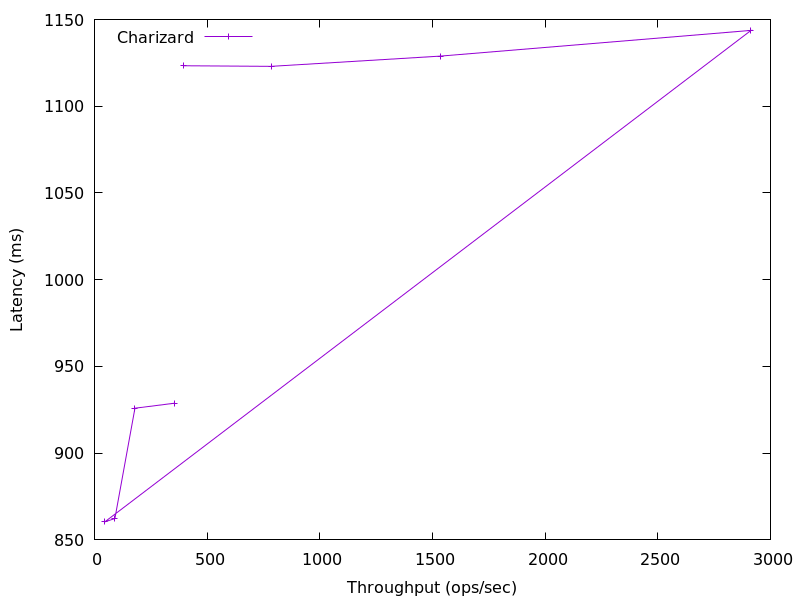

The file beside this chart, header and first rows:
353.5464480377115, 928.7803008000001
179.8, 925.9
90.86, 862.4
45.62, 860.4
2914, 1144
1535, 1129
783.6, 1123
393.6, 1123
